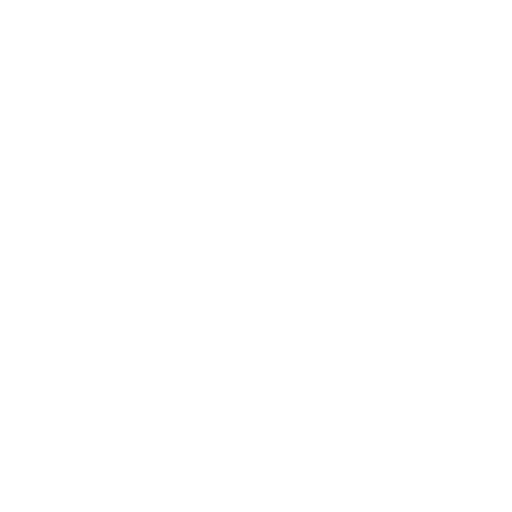
t = 0.00 s
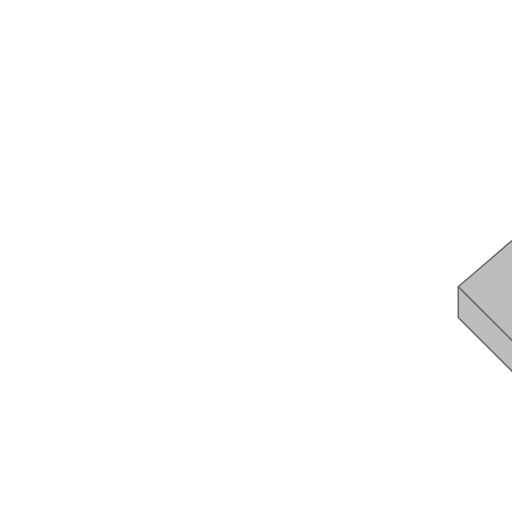
t = 0.25 s
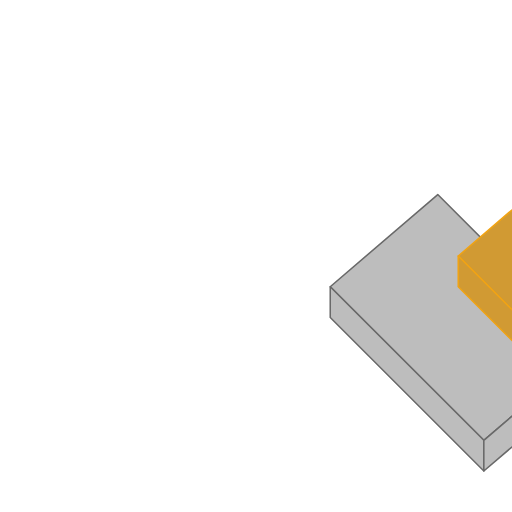
t = 0.50 s
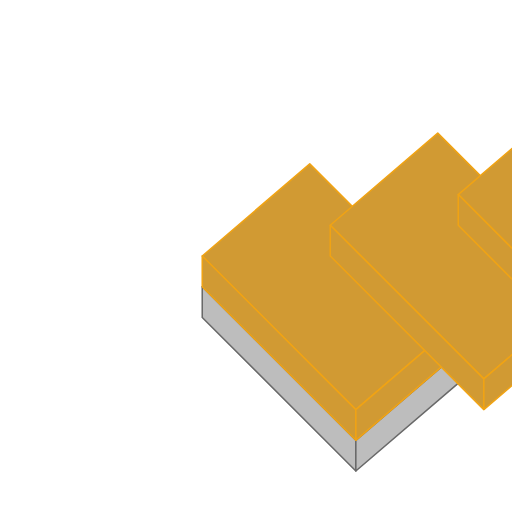
t = 1.00 s
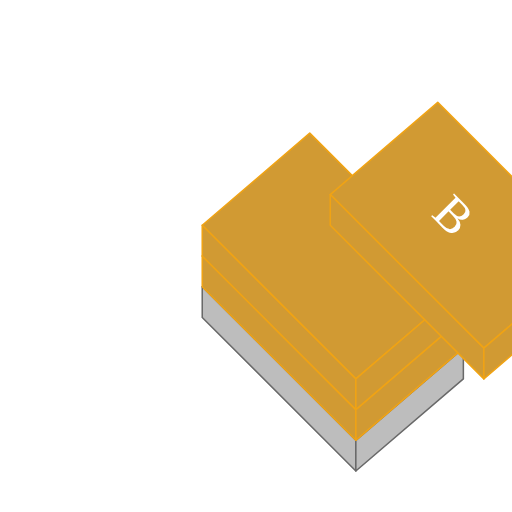
t = 1.25 s
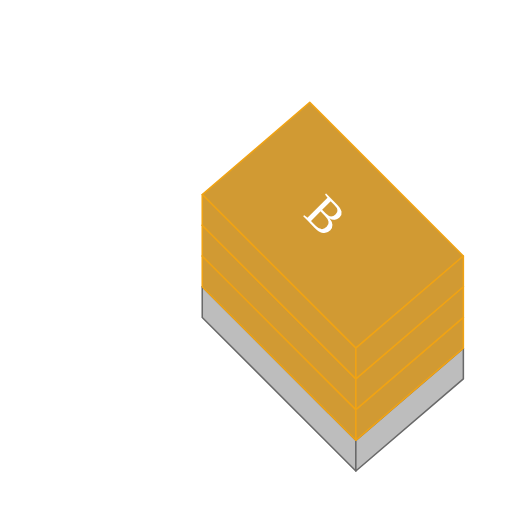
t = 1.50 s

The animated SVG that drew these frames (rendered in a browser with its animation timeline set to each time). Animation: 4 SMIL elements (animateMotion=4); one cycle of 1.50 s.

<svg xmlns='http://www.w3.org/2000/svg' xmlns:xlink='http://www.w3.org/1999/xlink' viewBox='0 0 100 100'><style>
    text {
      font-family: Segoe UI;
      stroke: none;
      dominant-baseline: middle;
      text-anchor: middle;
    }
  </style><defs>
    <symbol id='box' xmlns='http://www.w3.org/2000/svg' viewBox='0 0 100 100'>
      <g id='box'>
        <g stroke-width='0.5' stroke-linejoin='round' stroke-linecap='round'>
          <g>
            <path d='M 7.5 35 L 57.5 85 L 92.5 55 L 42.5 5 Z' />
          </g>
          <g>
            <path d='M 7.5 45 L 7.5 35 L 57.5 85 L 57.5 95 L 7.5 45 ' />
            <path d='M 57.5 85 L 57.5 95 L 92.5 65 L 92.5 55 L 57.5 85 Z' />
          </g>
        </g>
      </g>
    </symbol>
    <symbol id='boxSelected' xmlns='http://www.w3.org/2000/svg' viewBox='0 0 100 100'>
      <g id='box'>
        <g stroke-width='0.5' stroke-linejoin='round' stroke-linecap='round'>
          <g>
            <path d='M 7.5 35 L 57.5 85 L 92.5 55 L 42.5 5 Z' />
          </g>
          <g>
            <path d='M 7.5 45 L 7.5 35 L 57.5 85 L 57.5 95 L 7.5 45 ' />
            <path d='M 57.5 85 L 57.5 95 L 92.5 65 L 92.5 55 L 57.5 85 Z' />
          </g>
          <text x='44.5' y='45' transform='rotate(45, 45, 45)' fill='#ffffff'>
            10
        </text>
        </g>
      </g>
    </symbol>
    <symbol id='boxEnd' xmlns='http://www.w3.org/2000/svg' viewBox='0 0 100 100'>
      <g id='box'>
        <g stroke-width='0.5' stroke-linejoin='round' stroke-linecap='round'>
          <g>
            <path d='M 7.5 35 L 57.5 85 L 92.5 55 L 42.5 5 Z' />
          </g>
          <g>
            <path d='M 7.5 45 L 7.5 35 L 57.5 85 L 57.5 95 L 7.5 45 ' />
            <path d='M 57.5 85 L 57.5 95 L 92.5 65 L 92.5 55 L 57.5 85 Z' />
          </g>
          <text x='44.5' y='42.5' transform='rotate(45, 45, 45)' fill='#ffffff'>
            B
        </text>
        </g>
      </g>
    </symbol>
  </defs><use x='-100' height='60' fill='#BDBDBD' stroke='#696969' transform='matrix(1, 0, 0, 1, 15, 35)' xlink:href='#box'>
                <animateMotion path='M 200 0 L 100 0' calcMode='linear' begin='-0.25s' dur='1s' fill='freeze' />
            </use><use x='-100' height='60' fill='hsl(39, 63%, 51%)' stroke='hsl(39, 88%, 51%)' transform='matrix(1, 0, 0, 1, 15, 29)' xlink:href='#box'>
                <animateMotion path='M 200 0 L 100 0' calcMode='linear' begin='0s' dur='1s' fill='freeze' />
            </use><use x='-100' height='60' fill='hsl(39, 63%, 51%)' stroke='hsl(39, 88%, 51%)' transform='matrix(1, 0, 0, 1, 15, 23)' xlink:href='#box'>
                <animateMotion path='M 200 0 L 100 0' calcMode='linear' begin='0.25s' dur='1s' fill='freeze' />
            </use><use x='-100' height='60' fill='hsl(39, 63%, 51%)' stroke='hsl(39, 88%, 51%)' transform='matrix(1, 0, 0, 1, 15, 17)' xlink:href='#boxEnd'>
                <animateMotion path='M 200 0 L 100 0' calcMode='linear' begin='0.5s' dur='1s' fill='freeze' />
            </use></svg>